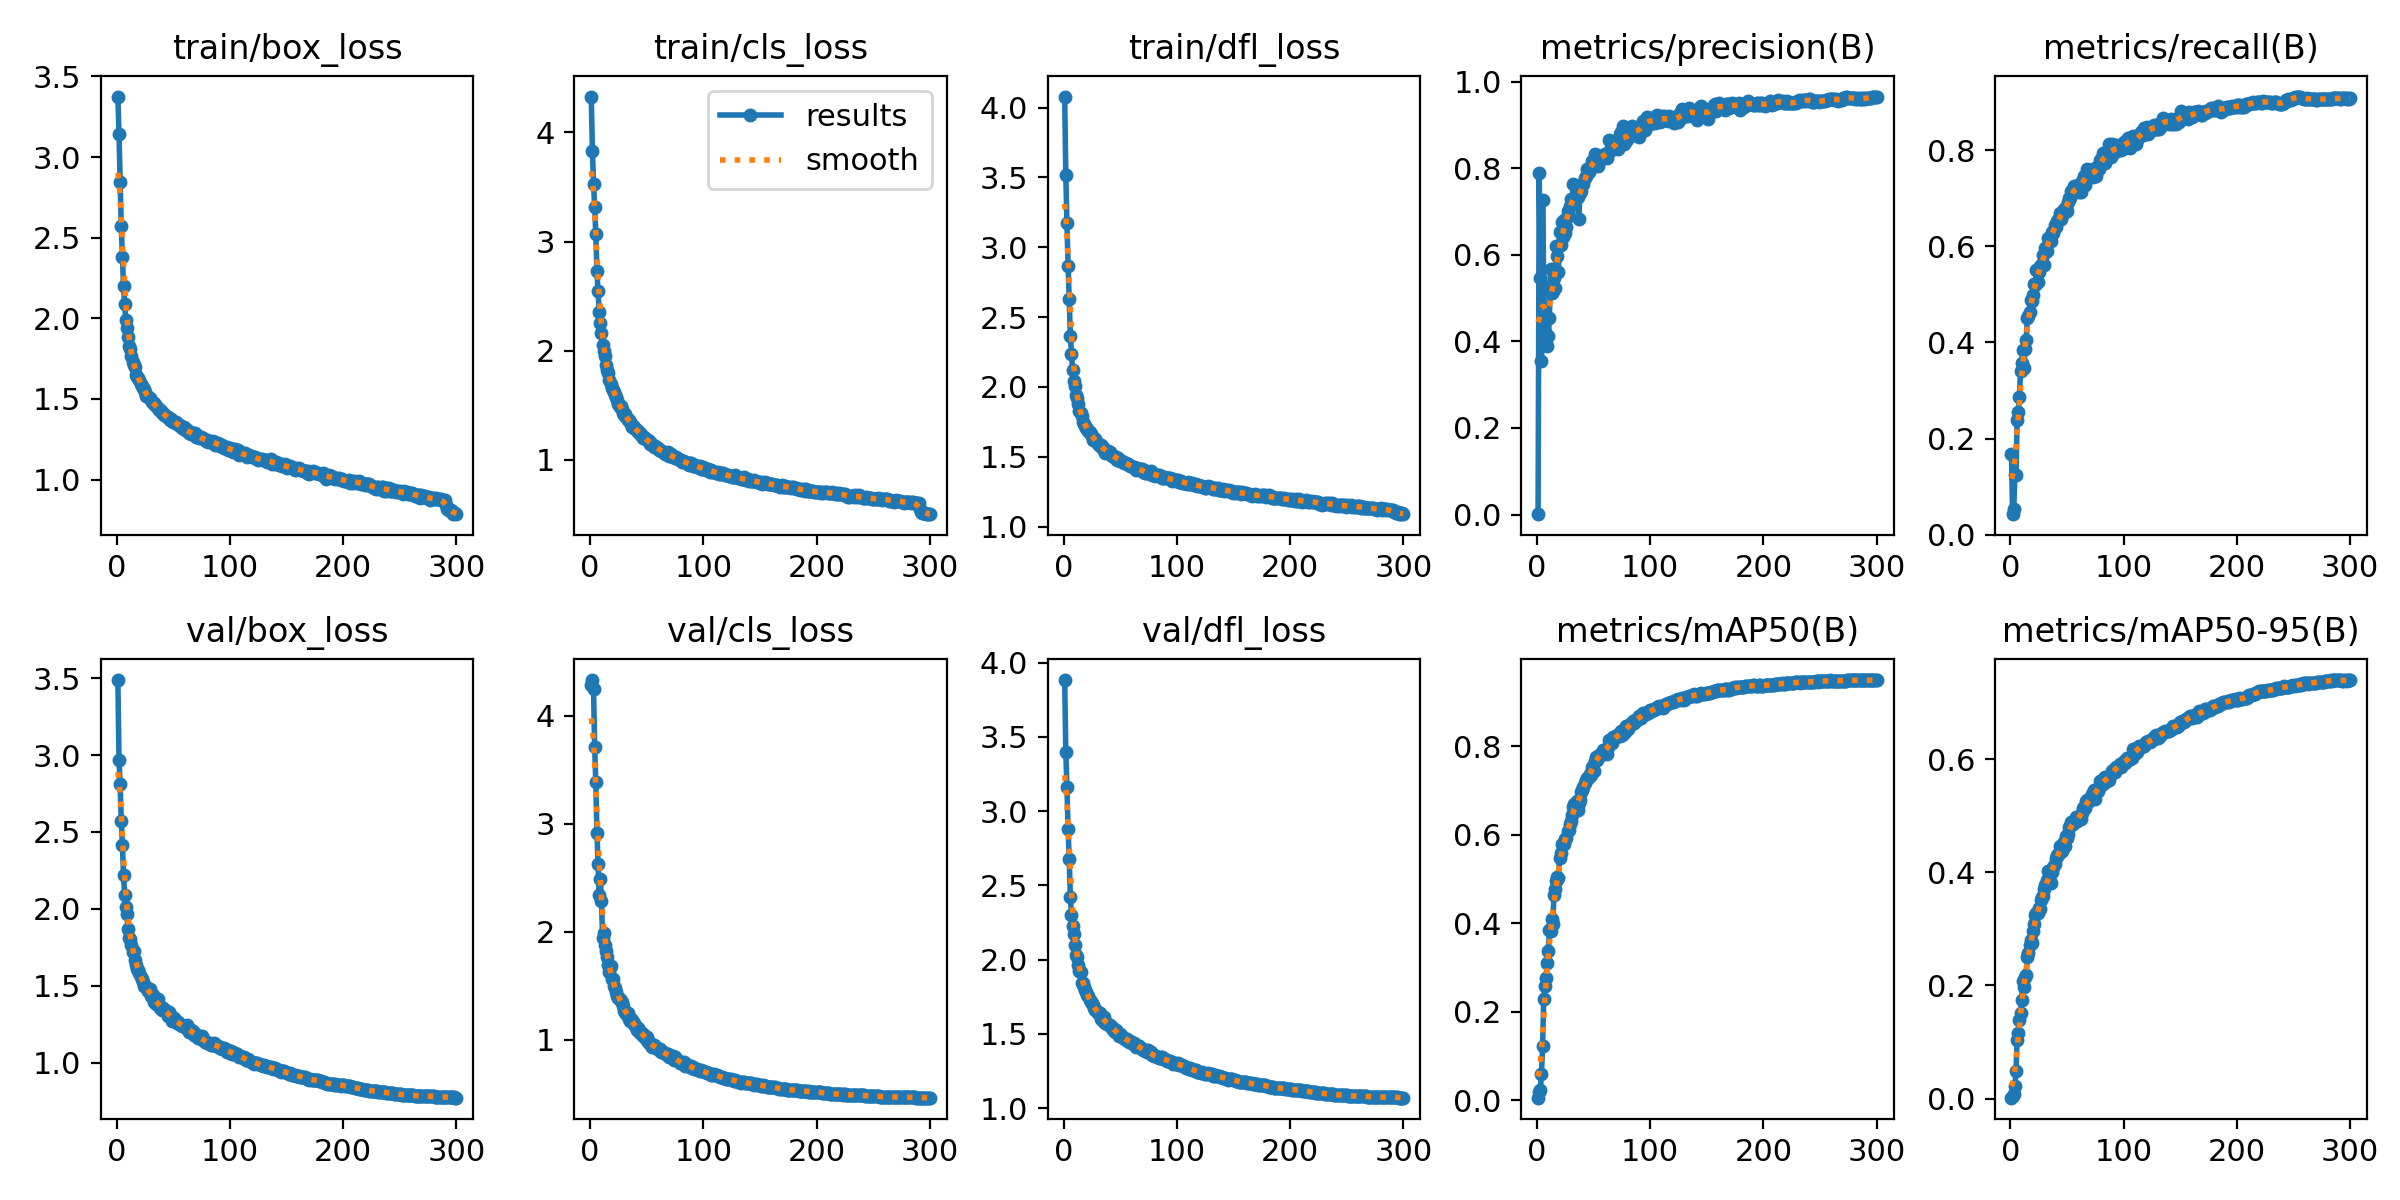

The data file committed next to this chart (first rows):
epoch, train/box_loss, train/cls_loss, train/dfl_loss, metrics/precision(B), metrics/recall(B), metrics/mAP50(B), metrics/mAP50-95(B), val/box_loss, val/cls_loss, val/dfl_loss, lr/pg0, lr/pg1, lr/pg2
1, 3.376, 4.329, 4.079, 0.00076, 0.1684, 0.00571, 0.0015, 3.487, 4.283, 3.883, 0.07029, 0.003301, 0.003301
2, 3.143, 3.829, 3.52, 0.789, 0.04308, 0.01851, 0.00523, 2.966, 4.33, 3.397, 0.04027, 0.006612, 0.006612
3, 2.843, 3.531, 3.173, 0.5467, 0.05426, 0.02387, 0.00757, 2.81, 4.246, 3.163, 0.01022, 0.009902, 0.009902
4, 2.57, 3.318, 2.867, 0.3535, 0.1241, 0.06022, 0.02184, 2.571, 3.707, 2.881, 0.009901, 0.009901, 0.009901
5, 2.383, 3.072, 2.63, 0.7273, 0.1245, 0.1221, 0.04814, 2.416, 3.384, 2.675, 0.009901, 0.009901, 0.009901
6, 2.199, 2.728, 2.365, 0.5271, 0.2387, 0.2291, 0.1032, 2.217, 2.913, 2.423, 0.009868, 0.009868, 0.009868
7, 2.087, 2.547, 2.239, 0.4207, 0.256, 0.2572, 0.1165, 2.09, 2.631, 2.303, 0.009835, 0.009835, 0.009835
8, 1.988, 2.353, 2.118, 0.4143, 0.2873, 0.2754, 0.1396, 2.014, 2.343, 2.224, 0.009802, 0.009802, 0.009802
9, 1.939, 2.257, 2.043, 0.3903, 0.3401, 0.3097, 0.1518, 1.968, 2.49, 2.171, 0.009769, 0.009769, 0.009769
10, 1.884, 2.165, 2.004, 0.4128, 0.3564, 0.3362, 0.1749, 1.867, 2.286, 2.095, 0.009736, 0.009736, 0.009736
11, 1.828, 2.054, 1.942, 0.4527, 0.3853, 0.3849, 0.2079, 1.813, 1.944, 2.029, 0.009703, 0.009703, 0.009703
12, 1.807, 1.994, 1.919, 0.5676, 0.3474, 0.3819, 0.1971, 1.807, 1.985, 2.02, 0.00967, 0.00967, 0.00967
13, 1.765, 1.948, 1.874, 0.5108, 0.3862, 0.4097, 0.2157, 1.766, 1.875, 1.962, 0.009637, 0.009637, 0.009637
14, 1.727, 1.872, 1.831, 0.5171, 0.4056, 0.3982, 0.2193, 1.716, 1.818, 1.921, 0.009604, 0.009604, 0.009604
15, 1.713, 1.822, 1.812, 0.5472, 0.451, 0.4629, 0.2502, 1.728, 1.769, 1.919, 0.009571, 0.009571, 0.009571
16, 1.696, 1.793, 1.79, 0.5236, 0.4557, 0.4763, 0.2571, 1.668, 1.69, 1.842, 0.009538, 0.009538, 0.009538
17, 1.649, 1.73, 1.749, 0.6201, 0.4637, 0.4945, 0.2713, 1.633, 1.631, 1.839, 0.009505, 0.009505, 0.009505
18, 1.636, 1.696, 1.733, 0.5971, 0.4884, 0.5036, 0.2812, 1.609, 1.681, 1.818, 0.009472, 0.009472, 0.009472
19, 1.629, 1.663, 1.72, 0.5598, 0.4863, 0.5014, 0.2749, 1.599, 1.566, 1.796, 0.009439, 0.009439, 0.009439
20, 1.616, 1.642, 1.709, 0.652, 0.4995, 0.5477, 0.2968, 1.586, 1.559, 1.782, 0.009406, 0.009406, 0.009406
21, 1.595, 1.625, 1.696, 0.6233, 0.5219, 0.559, 0.308, 1.554, 1.496, 1.761, 0.009373, 0.009373, 0.009373
22, 1.577, 1.593, 1.688, 0.6755, 0.5201, 0.5795, 0.3251, 1.545, 1.476, 1.754, 0.00934, 0.00934, 0.00934
23, 1.57, 1.573, 1.676, 0.642, 0.5501, 0.5795, 0.328, 1.524, 1.443, 1.727, 0.009307, 0.009307, 0.009307
24, 1.562, 1.547, 1.661, 0.6811, 0.5257, 0.5793, 0.3287, 1.498, 1.408, 1.714, 0.009274, 0.009274, 0.009274
25, 1.544, 1.514, 1.646, 0.6504, 0.5457, 0.5907, 0.3366, 1.501, 1.384, 1.708, 0.009241, 0.009241, 0.009241
26, 1.518, 1.484, 1.622, 0.6642, 0.5592, 0.5923, 0.3356, 1.491, 1.38, 1.697, 0.009208, 0.009208, 0.009208
27, 1.517, 1.491, 1.632, 0.7015, 0.5597, 0.6079, 0.3504, 1.477, 1.359, 1.674, 0.009175, 0.009175, 0.009175
28, 1.512, 1.464, 1.63, 0.6901, 0.5626, 0.6112, 0.3568, 1.465, 1.348, 1.663, 0.009142, 0.009142, 0.009142
29, 1.508, 1.432, 1.612, 0.7131, 0.5815, 0.6233, 0.3586, 1.478, 1.315, 1.66, 0.009109, 0.009109, 0.009109
30, 1.491, 1.412, 1.591, 0.7287, 0.5605, 0.6307, 0.3701, 1.431, 1.269, 1.639, 0.009076, 0.009076, 0.009076
31, 1.484, 1.419, 1.593, 0.7169, 0.5968, 0.6445, 0.3769, 1.432, 1.262, 1.642, 0.009043, 0.009043, 0.009043
32, 1.473, 1.395, 1.579, 0.7641, 0.5904, 0.6622, 0.3868, 1.438, 1.236, 1.64, 0.00901, 0.00901, 0.00901
33, 1.474, 1.369, 1.583, 0.7281, 0.6181, 0.6691, 0.4015, 1.391, 1.244, 1.599, 0.008977, 0.008977, 0.008977
34, 1.459, 1.367, 1.575, 0.7263, 0.6154, 0.67, 0.3917, 1.415, 1.192, 1.609, 0.008944, 0.008944, 0.008944
35, 1.454, 1.346, 1.554, 0.7496, 0.6195, 0.6761, 0.3967, 1.378, 1.17, 1.587, 0.008911, 0.008911, 0.008911
36, 1.442, 1.325, 1.555, 0.7338, 0.6108, 0.6561, 0.3803, 1.416, 1.193, 1.611, 0.008878, 0.008878, 0.008878
37, 1.432, 1.306, 1.53, 0.6826, 0.6305, 0.6714, 0.4013, 1.373, 1.181, 1.575, 0.008845, 0.008845, 0.008845
38, 1.431, 1.306, 1.543, 0.7418, 0.6268, 0.6792, 0.4089, 1.355, 1.156, 1.564, 0.008812, 0.008812, 0.008812
39, 1.425, 1.302, 1.538, 0.7473, 0.6441, 0.6959, 0.4145, 1.359, 1.151, 1.569, 0.008779, 0.008779, 0.008779
40, 1.411, 1.281, 1.527, 0.7638, 0.6407, 0.7014, 0.4259, 1.345, 1.131, 1.562, 0.008746, 0.008746, 0.008746
41, 1.41, 1.271, 1.533, 0.7631, 0.653, 0.7084, 0.4303, 1.354, 1.089, 1.562, 0.008713, 0.008713, 0.008713
42, 1.403, 1.254, 1.517, 0.7769, 0.6525, 0.7168, 0.43, 1.345, 1.106, 1.548, 0.00868, 0.00868, 0.00868
43, 1.403, 1.254, 1.508, 0.782, 0.658, 0.7241, 0.4348, 1.344, 1.086, 1.545, 0.008647, 0.008647, 0.008647
44, 1.386, 1.245, 1.506, 0.7975, 0.669, 0.7283, 0.4462, 1.327, 1.061, 1.528, 0.008614, 0.008614, 0.008614
45, 1.39, 1.229, 1.493, 0.7973, 0.6573, 0.7272, 0.4459, 1.304, 1.066, 1.511, 0.008581, 0.008581, 0.008581
46, 1.38, 1.219, 1.499, 0.7901, 0.6685, 0.7308, 0.4373, 1.331, 1.067, 1.525, 0.008548, 0.008548, 0.008548
47, 1.366, 1.2, 1.479, 0.7981, 0.6767, 0.7358, 0.4535, 1.301, 1.038, 1.512, 0.008515, 0.008515, 0.008515
48, 1.376, 1.205, 1.494, 0.8001, 0.6717, 0.7353, 0.4472, 1.3, 1.044, 1.505, 0.008482, 0.008482, 0.008482
49, 1.361, 1.194, 1.476, 0.8166, 0.6824, 0.7536, 0.4651, 1.27, 1.008, 1.483, 0.008449, 0.008449, 0.008449
50, 1.357, 1.185, 1.468, 0.809, 0.6724, 0.744, 0.4603, 1.291, 1.03, 1.497, 0.008416, 0.008416, 0.008416
51, 1.358, 1.181, 1.468, 0.8325, 0.6914, 0.7655, 0.4675, 1.287, 0.9832, 1.494, 0.008383, 0.008383, 0.008383
52, 1.359, 1.17, 1.47, 0.8277, 0.6998, 0.7747, 0.4806, 1.271, 0.9839, 1.478, 0.00835, 0.00835, 0.00835
53, 1.346, 1.149, 1.454, 0.8151, 0.7003, 0.7686, 0.482, 1.259, 0.96, 1.474, 0.008317, 0.008317, 0.008317
54, 1.343, 1.155, 1.456, 0.805, 0.715, 0.7762, 0.4898, 1.267, 0.9616, 1.468, 0.008284, 0.008284, 0.008284
55, 1.337, 1.138, 1.453, 0.8283, 0.7142, 0.7805, 0.4856, 1.251, 0.9331, 1.461, 0.008251, 0.008251, 0.008251
56, 1.33, 1.122, 1.451, 0.8285, 0.7252, 0.7808, 0.4886, 1.252, 0.9496, 1.462, 0.008218, 0.008218, 0.008218
57, 1.33, 1.126, 1.45, 0.8211, 0.7156, 0.7805, 0.4884, 1.243, 0.9424, 1.451, 0.008185, 0.008185, 0.008185
58, 1.321, 1.115, 1.441, 0.8309, 0.7261, 0.7921, 0.4983, 1.24, 0.9259, 1.444, 0.008152, 0.008152, 0.008152
59, 1.325, 1.108, 1.435, 0.8275, 0.7257, 0.7868, 0.4906, 1.239, 0.926, 1.452, 0.008119, 0.008119, 0.008119
60, 1.308, 1.109, 1.431, 0.8334, 0.7145, 0.7857, 0.4936, 1.236, 0.918, 1.444, 0.008086, 0.008086, 0.008086
... 240 more rows
